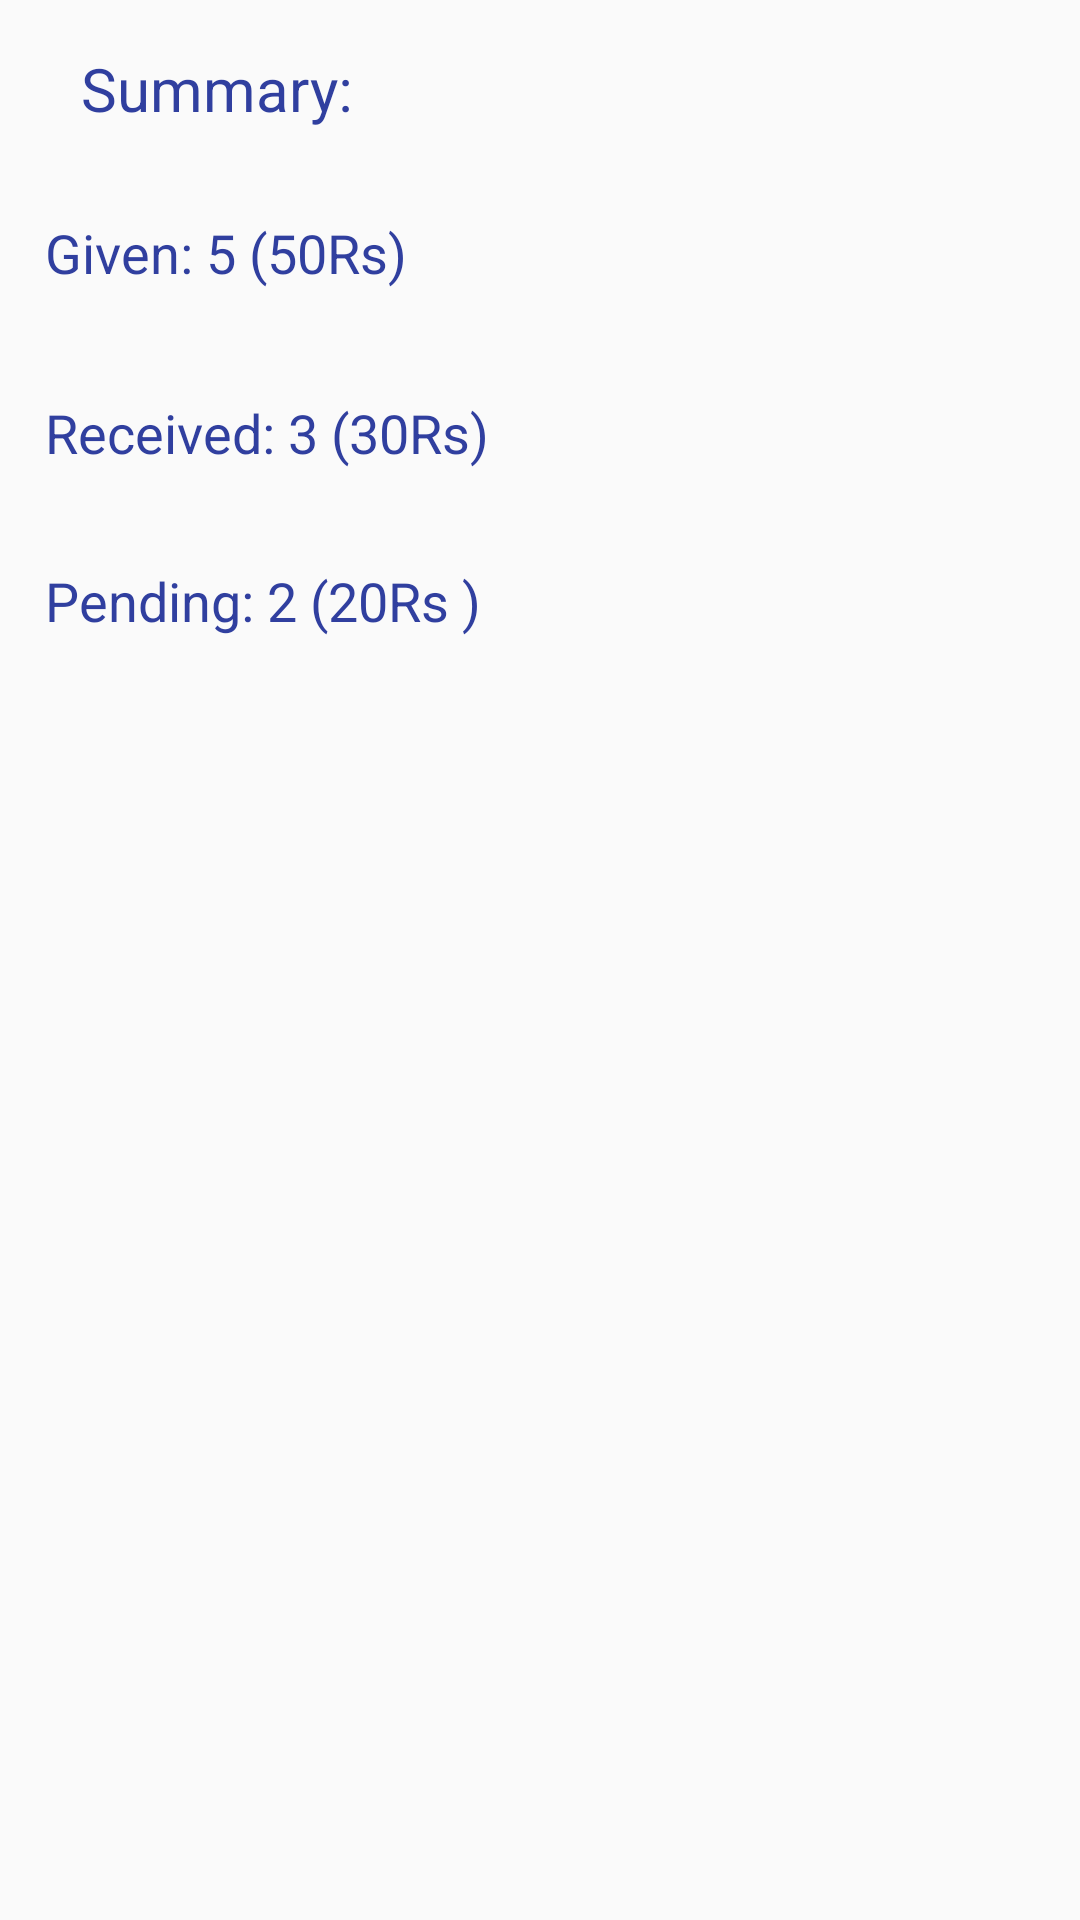

Write the Android layout XML for this screen, with the resource values it uses.
<!-- AndroidManifest.xml: application theme AppTheme -->
<!-- res/layout/activity_full_sum.xml -->
<?xml version="1.0" encoding="utf-8"?>
<android.support.constraint.ConstraintLayout xmlns:android="http://schemas.android.com/apk/res/android"
    xmlns:app="http://schemas.android.com/apk/res-auto"
    android:background="@mipmap/bggg"
    xmlns:tools="http://schemas.android.com/tools"
    android:layout_width="match_parent"
    android:layout_height="match_parent"
    tools:context="com.example.hppc.saidrycleanersandlaundary.FullSum">

    <TextView
        android:id="@+id/textView24"
        android:layout_width="wrap_content"
        android:layout_height="wrap_content"
        android:layout_marginEnd="8dp"
        android:layout_marginStart="8dp"
        android:layout_marginTop="16dp"
        android:text="Summary:"
        android:textSize="20sp"
        app:layout_constraintEnd_toEndOf="parent"
        app:layout_constraintHorizontal_bias="0.075"
        app:layout_constraintStart_toStartOf="parent"
        app:layout_constraintTop_toTopOf="parent" />

    <TextView
        android:id="@+id/textView25"
        android:layout_width="wrap_content"
        android:layout_height="28dp"
        android:layout_marginEnd="8dp"
        android:layout_marginStart="8dp"
        android:layout_marginTop="72dp"
        android:text="Given: 5 (50Rs)"
        android:textSize="18sp"
        app:layout_constraintEnd_toEndOf="parent"
        app:layout_constraintHorizontal_bias="0.032"
        app:layout_constraintStart_toStartOf="parent"
        app:layout_constraintTop_toTopOf="parent" />

    <TextView
        android:id="@+id/textView26"
        android:layout_width="wrap_content"
        android:layout_height="wrap_content"
        android:layout_marginEnd="8dp"
        android:layout_marginStart="8dp"
        android:layout_marginTop="132dp"
        android:text="Received: 3 (30Rs)"
        android:textSize="18sp"
        app:layout_constraintEnd_toEndOf="parent"
        app:layout_constraintHorizontal_bias="0.036"
        app:layout_constraintStart_toStartOf="parent"
        app:layout_constraintTop_toTopOf="parent" />

    <TextView
        android:id="@+id/textView27"
        android:layout_width="wrap_content"
        android:layout_height="wrap_content"
        android:layout_marginEnd="8dp"
        android:layout_marginStart="8dp"
        android:layout_marginTop="188dp"
        android:text="Pending: 2 (20Rs )"
        android:textSize="18sp"
        app:layout_constraintEnd_toEndOf="parent"
        app:layout_constraintHorizontal_bias="0.035"
        app:layout_constraintStart_toStartOf="parent"
        app:layout_constraintTop_toTopOf="parent" />
</android.support.constraint.ConstraintLayout>
<!-- resources referenced by this layout -->
<resources>
  <style name="AppTheme" parent="Theme.AppCompat.Light.DarkActionBar">
          
          <item name="colorPrimary">@color/colorPrimary</item>
          <item name="colorPrimaryDark">@color/colorPrimaryDark</item>
          <item name="colorAccent">@color/colorAccent</item>
          <item name="android:textColor">@color/colorPrimaryDark</item>
          <item name="android:textColorHint">@color/colorText</item>
          <item name="colorControlNormal">@color/colorText</item>
          <item name="colorControlActivated">@color/colorText</item>
  
      </style>
  <color name="colorPrimary">#e69e0f</color>
  <color name="colorPrimaryDark">#303f9f</color>
  <color name="colorAccent">#f64343</color>
  <color name="colorText">#51d8c7</color>
</resources>
